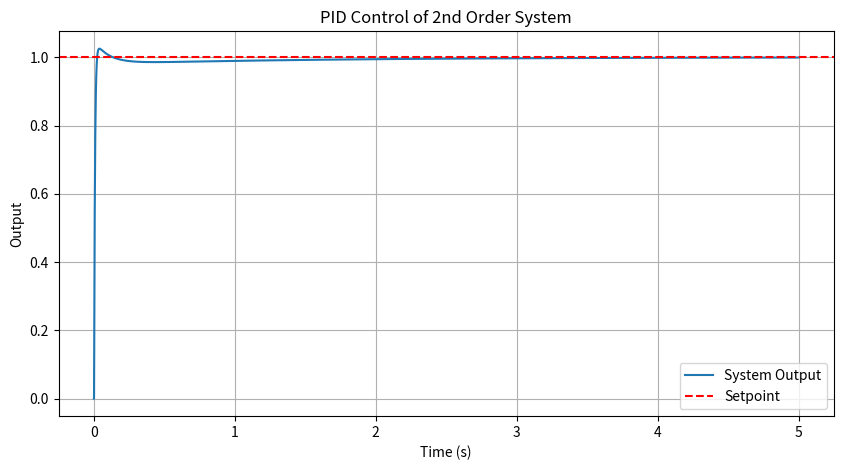
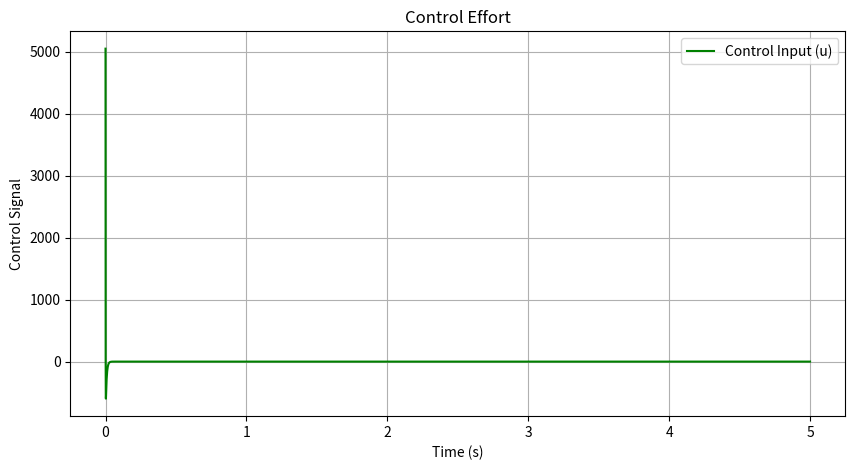

Generate these figures, in order, with matplotlib:
import numpy as np
import matplotlib.pyplot as plt

# Simulation parameters
dt = 0.001
t_end = 5
t = np.arange(0, t_end, dt)

# Second-order system parameters
wn = 5.0      # natural frequency
zeta = 0.5    # damping ratio

# PID parameters
Kp = 50.0
Ki = 30.0
Kd = 5.0

# Setpoint
setpoint = 1.0

# Initialize variables
x1 = 0.0  # position
x2 = 0.0  # velocity

integral = 0.0
prev_error = 0.0

# Store results
y = []
u_list = []

for time in t:
    # Output
    y_current = x1
    
    # Error
    error = setpoint - y_current
    
    # PID calculations
    integral += error * dt
    derivative = (error - prev_error) / dt
    
    u = Kp * error + Ki * integral + Kd * derivative
    
    # System dynamics (2nd order ODE)
    dx1 = x2
    dx2 = wn**2 * (u - x1) - 2 * zeta * wn * x2
    
    # Euler integration
    x1 += dx1 * dt
    x2 += dx2 * dt
    
    prev_error = error
    
    # Store
    y.append(y_current)
    u_list.append(u)

# Plot output response
plt.figure(figsize=(10,5))
plt.plot(t, y, label="System Output")
plt.axhline(setpoint, color='r', linestyle='--', label="Setpoint")
plt.xlabel("Time (s)")
plt.ylabel("Output")
plt.title("PID Control of 2nd Order System")
plt.legend()
plt.grid()

# Plot control signal
plt.figure(figsize=(10,5))
plt.plot(t, u_list, label="Control Input (u)", color='g')
plt.xlabel("Time (s)")
plt.ylabel("Control Signal")
plt.title("Control Effort")
plt.legend()
plt.grid()

plt.show()
